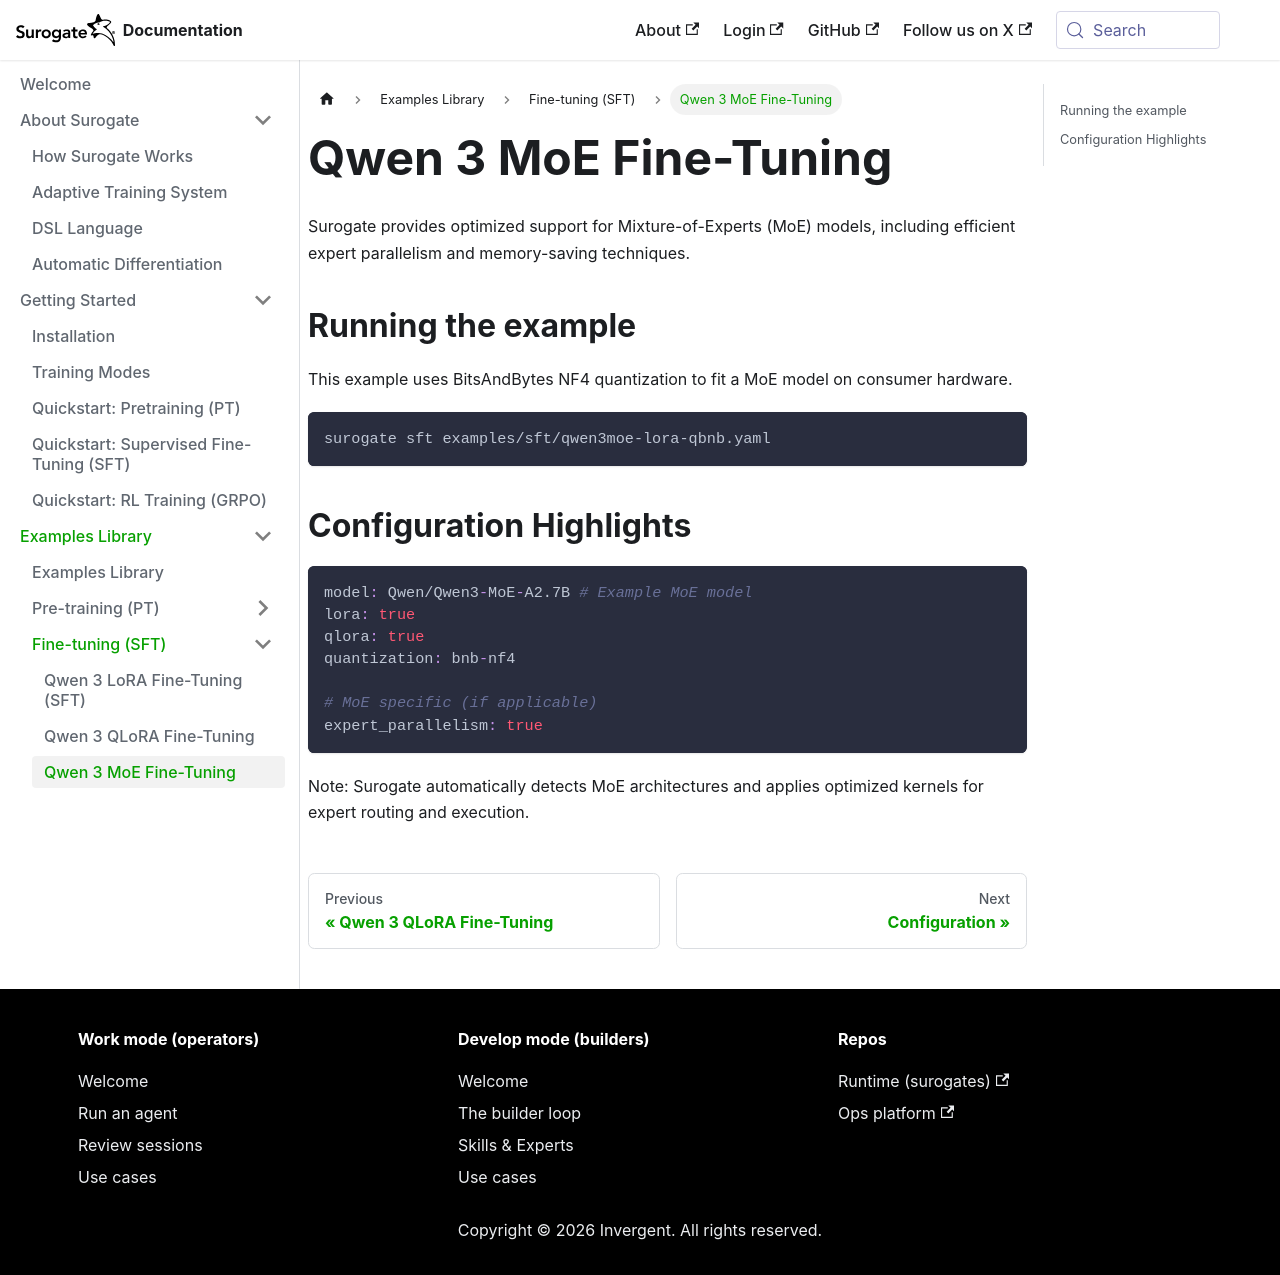

repository: invergent-ai/surogate-docs · page: examples/sft/qwen3moe-lora.html · generator: docusaurus

# Qwen 3 MoE Fine-Tuning

Surogate provides optimized support for Mixture-of-Experts (MoE) models, including efficient expert parallelism and memory-saving techniques.

## Running the example

This example uses BitsAndBytes NF4 quantization to fit a MoE model on consumer hardware.

```bash
surogate sft examples/sft/qwen3moe-lora-qbnb.yaml
```

## Configuration Highlights

```yaml
model: Qwen/Qwen3-MoE-A2.7B # Example MoE model
lora: true
qlora: true
quantization: bnb-nf4

# MoE specific (if applicable)
expert_parallelism: true 
```

Note: Surogate automatically detects MoE architectures and applies optimized kernels for expert routing and execution.
